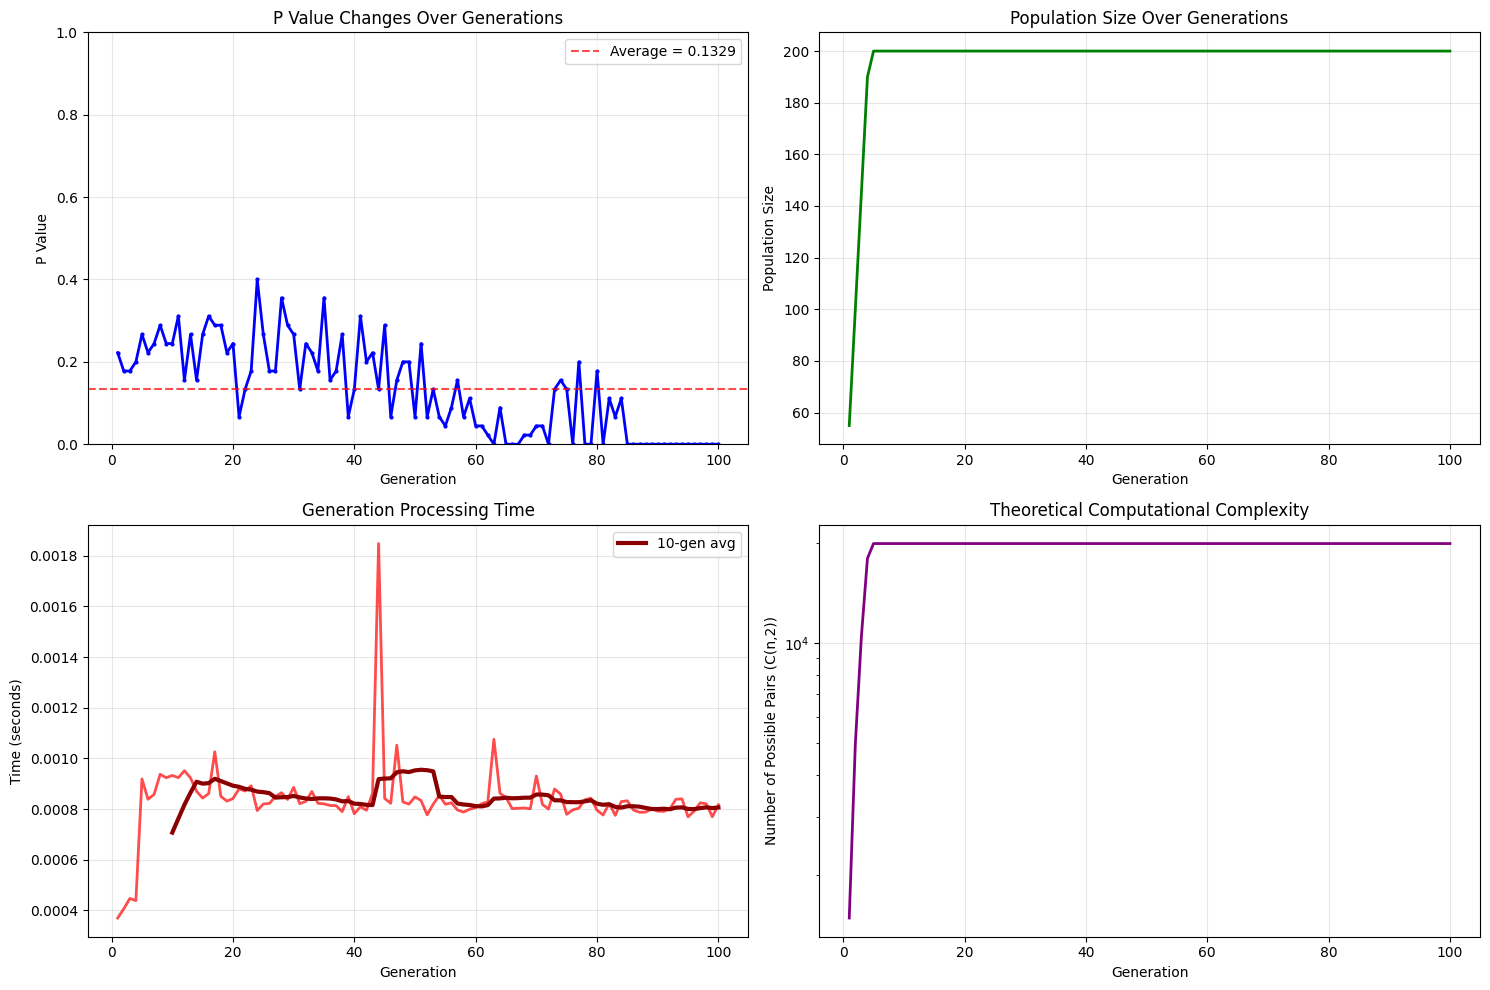

Write the Python code that produced this figure.
# -*- coding: utf-8 -*-
import numpy as np
import matplotlib.pyplot as plt
import random
from itertools import combinations

# Set matplotlib font configuration
plt.rcParams['font.sans-serif'] = ['DejaVu Sans', 'Arial', 'Liberation Sans']
plt.rcParams['axes.unicode_minus'] = False

class GeneticAlgorithmExperimentOptimized:
    def __init__(self, initial_population_size=10, individual_length=15, 
                 value_range=(1, 30), generations=100, maintain_population_size=True):
        """
        Initialize genetic algorithm experiment with optimization options
        
        Args:
            initial_population_size: Initial population size
            individual_length: Individual length (array length)
            value_range: Value range (min, max)
            generations: Number of generations to run
            maintain_population_size: If True, keep population size constant for performance
        """
        self.initial_population_size = initial_population_size
        self.individual_length = individual_length
        self.value_range = value_range
        self.generations = generations
        self.maintain_population_size = maintain_population_size
        
        # Calculate C value: number of combinations of selecting 2 individuals from initial population
        self.C = self.initial_population_size * (self.initial_population_size - 1) // 2
        
        # Store P values and timing information for each generation
        self.P_values = []
        self.generation_times = []
        self.population_sizes = []
        
        # Initialize population
        self.population = self.initialize_population()
    
    def initialize_population(self):
        """
        Initialize population: generate initial individual arrays
        """
        population = []
        for _ in range(self.initial_population_size):
            individual = np.random.randint(
                self.value_range[0], 
                self.value_range[1] + 1, 
                size=self.individual_length
            )
            population.append(individual)
        return population
    
    def calculate_fitness(self, individual):
        """
        Calculate individual's fitness value: sum of array elements
        """
        return np.sum(individual)
    
    def crossover(self, parent1, parent2, crossover_point):
        """
        Crossover operation: perform crossover at specified cut point
        """
        offspring = np.concatenate([
            parent1[:crossover_point], 
            parent2[crossover_point:]
        ])
        return offspring
    
    def select_survivors(self, population, target_size):
        """
        Select survivors to maintain population size
        Strategy: Keep best individuals based on fitness
        """
        # Calculate fitness for all individuals
        fitness_scores = [(i, self.calculate_fitness(ind)) for i, ind in enumerate(population)]
        
        # Sort by fitness (descending order - higher fitness is better)
        fitness_scores.sort(key=lambda x: x[1], reverse=True)
        
        # Select top individuals
        selected_indices = [idx for idx, _ in fitness_scores[:target_size]]
        
        return [population[i] for i in selected_indices]
    
    def run_one_generation(self):
        """
        Run complete process of one generation with timing
        """
        import time
        start_time = time.time()
        
        current_pop_size = len(self.population)
        
        # 1. Generate pairs - optimize for large populations
        if current_pop_size <= 50:
            # For small populations, use all combinations
            population_indices = list(range(current_pop_size))
            all_pairs = list(combinations(population_indices, 2))
            selected_pairs = random.sample(all_pairs, min(self.C, len(all_pairs)))
        else:
            # For large populations, randomly sample pairs directly to avoid memory issues
            selected_pairs = []
            for _ in range(self.C):
                idx1, idx2 = random.sample(range(current_pop_size), 2)
                selected_pairs.append((idx1, idx2))
        
        # 2. Choose same cut point for all pairs
        crossover_point = random.randint(1, self.individual_length - 1)
        
        # 3. Generate offspring and calculate fitness values
        offspring_list = []
        offspring_fitness_better_count = 0
        
        for parent1_idx, parent2_idx in selected_pairs:
            parent1 = self.population[parent1_idx]
            parent2 = self.population[parent2_idx]
            
            # Calculate parent fitness values
            f1 = self.calculate_fitness(parent1)
            f2 = self.calculate_fitness(parent2)
            
            # Generate offspring
            offspring = self.crossover(parent1, parent2, crossover_point)
            
            # Calculate offspring fitness value
            f3 = self.calculate_fitness(offspring)
            
            # Check if offspring fitness is greater than both parent fitness values
            if f3 > f1 and f3 > f2:
                offspring_fitness_better_count += 1
            
            offspring_list.append(offspring)
        
        # 4. Calculate P value
        P = offspring_fitness_better_count / len(selected_pairs) if selected_pairs else 0
        
        # 5. Add offspring to population
        self.population.extend(offspring_list)
        
        # 6. Population size management
        if self.maintain_population_size:
            # Keep population size manageable by selecting best individuals
            target_size = min(self.initial_population_size * 20, 200)  # Limit growth
            if len(self.population) > target_size:
                self.population = self.select_survivors(self.population, target_size)
        
        # Record timing and population size
        end_time = time.time()
        generation_time = end_time - start_time
        self.generation_times.append(generation_time)
        self.population_sizes.append(len(self.population))
        
        return P
    
    def run_experiment(self):
        """
        Run complete genetic algorithm experiment with performance monitoring
        """
        print(f"Starting optimized genetic algorithm experiment...")
        print(f"Initial population size: {self.initial_population_size}")
        print(f"Individual length: {self.individual_length}")
        print(f"Value range: {self.value_range}")
        print(f"Number of generations: {self.generations}")
        print(f"Offspring per generation (C): {self.C}")
        print(f"Population size management: {'Enabled' if self.maintain_population_size else 'Disabled'}")
        print("-" * 50)
        
        # Record initial population information
        initial_fitness = [self.calculate_fitness(ind) for ind in self.population]
        print(f"Initial population fitness values: {initial_fitness}")
        print(f"Initial population average fitness: {np.mean(initial_fitness):.2f}")
        print("-" * 50)
        
        # Run generations
        for generation in range(self.generations):
            P = self.run_one_generation()
            self.P_values.append(P)
            
            # Output progress every 10 generations
            if generation % 10 == 0 or generation == self.generations - 1:
                current_fitness = [self.calculate_fitness(ind) for ind in self.population]
                avg_time = np.mean(self.generation_times[-10:]) if len(self.generation_times) >= 10 else np.mean(self.generation_times)
                print(f"Generation {generation + 1:3d}: P = {P:.4f}, "
                      f"Population size = {len(self.population):4d}, "
                      f"Average fitness = {np.mean(current_fitness):6.2f}, "
                      f"Avg time/gen = {avg_time:.4f}s")
        
        print("-" * 50)
        print("Experiment completed!")
        return self.P_values
    
    def plot_results(self):
        """
        Plot comprehensive results including performance analysis
        """
        fig, ((ax1, ax2), (ax3, ax4)) = plt.subplots(2, 2, figsize=(15, 10))
        
        generations_list = list(range(1, self.generations + 1))
        
        # Plot 1: P value changes
        ax1.plot(generations_list, self.P_values, linewidth=2, color='blue', marker='o', markersize=2)
        ax1.set_title('P Value Changes Over Generations', fontsize=12)
        ax1.set_xlabel('Generation')
        ax1.set_ylabel('P Value')
        ax1.grid(True, alpha=0.3)
        ax1.set_ylim(0, 1)
        
        mean_P = np.mean(self.P_values)
        ax1.axhline(y=mean_P, color='red', linestyle='--', alpha=0.7, 
                   label=f'Average = {mean_P:.4f}')
        ax1.legend()
        
        # Plot 2: Population size over time
        ax2.plot(generations_list, self.population_sizes, linewidth=2, color='green')
        ax2.set_title('Population Size Over Generations', fontsize=12)
        ax2.set_xlabel('Generation')
        ax2.set_ylabel('Population Size')
        ax2.grid(True, alpha=0.3)
        
        # Plot 3: Generation time analysis
        ax3.plot(generations_list, self.generation_times, linewidth=2, color='red', alpha=0.7)
        ax3.set_title('Generation Processing Time', fontsize=12)
        ax3.set_xlabel('Generation')
        ax3.set_ylabel('Time (seconds)')
        ax3.grid(True, alpha=0.3)
        
        # Add moving average for generation time
        if len(self.generation_times) >= 10:
            window_size = 10
            moving_avg = np.convolve(self.generation_times, np.ones(window_size)/window_size, mode='valid')
            moving_avg_generations = generations_list[window_size-1:]
            ax3.plot(moving_avg_generations, moving_avg, linewidth=3, color='darkred', 
                    label=f'{window_size}-gen avg')
            ax3.legend()
        
        # Plot 4: Computational complexity analysis
        theoretical_complexity = [(size * (size - 1) // 2) for size in self.population_sizes]
        ax4.plot(generations_list, theoretical_complexity, linewidth=2, color='purple')
        ax4.set_title('Theoretical Computational Complexity', fontsize=12)
        ax4.set_xlabel('Generation')
        ax4.set_ylabel('Number of Possible Pairs (C(n,2))')
        ax4.grid(True, alpha=0.3)
        ax4.set_yscale('log')  # Use log scale due to exponential growth
        
        plt.tight_layout()
        plt.show()
        
        # Output comprehensive statistics
        print(f"\n=== Experiment Results & Performance Analysis ===")
        print(f"P value range: [{np.min(self.P_values):.4f}, {np.max(self.P_values):.4f}]")
        print(f"P value average: {np.mean(self.P_values):.4f}")
        print(f"P value standard deviation: {np.std(self.P_values):.4f}")
        print(f"Generations with P=0: {np.sum(np.array(self.P_values) == 0)} / {self.generations}")
        print(f"Generations with P=1: {np.sum(np.array(self.P_values) == 1)} / {self.generations}")
        
        print(f"\n=== Performance Statistics ===")
        print(f"Average generation time: {np.mean(self.generation_times):.4f}s")
        print(f"Time increase factor: {self.generation_times[-1]/self.generation_times[0]:.2f}x")
        print(f"Population size range: {min(self.population_sizes)} → {max(self.population_sizes)}")
        print(f"Final theoretical complexity: C({max(self.population_sizes)},2) = {max(self.population_sizes)*(max(self.population_sizes)-1)//2:,}")


def compare_performance():
    """
    Compare performance between original and optimized versions
    """
    print("=" * 70)
    print("PERFORMANCE COMPARISON: Original vs Optimized")
    print("=" * 70)
    
    # Set same random seed for fair comparison
    np.random.seed()
    random.seed()
    
    print("\n--- Running Original Version (Unlimited Growth) ---")
    original = GeneticAlgorithmExperimentOptimized(
        initial_population_size=10,
        individual_length=15,
        value_range=(1, 30),
        generations=50,  # Reduced generations for demo
        maintain_population_size=False
    )
    original.run_experiment()
    
    # Reset random seed
    np.random.seed()
    random.seed()
    
    print("\n--- Running Optimized Version (Population Management) ---")
    optimized = GeneticAlgorithmExperimentOptimized(
        initial_population_size=10,
        individual_length=15,
        value_range=(1, 30),
        generations=50,  # Same number of generations
        maintain_population_size=True
    )
    optimized.run_experiment()
    
    # Compare results
    print("\n" + "=" * 50)
    print("COMPARISON RESULTS:")
    print("=" * 50)
    print(f"Original - Final population: {original.population_sizes[-1]}")
    print(f"Original - Average time/gen: {np.mean(original.generation_times):.4f}s")
    print(f"Original - Time increase: {original.generation_times[-1]/original.generation_times[0]:.1f}x")
    
    print(f"Optimized - Final population: {optimized.population_sizes[-1]}")
    print(f"Optimized - Average time/gen: {np.mean(optimized.generation_times):.4f}s")
    print(f"Optimized - Time increase: {optimized.generation_times[-1]/optimized.generation_times[0]:.1f}x")
    
    speedup = np.mean(original.generation_times) / np.mean(optimized.generation_times)
    print(f"Performance improvement: {speedup:.1f}x faster")


def main():
    """
    Main function: run optimized genetic algorithm experiment
    """
    # Create optimized experiment instance
    experiment = GeneticAlgorithmExperimentOptimized(
        initial_population_size=10,
        individual_length=15,
        value_range=(1, 30),
        generations=100,
        maintain_population_size=True  # Enable optimization
    )
    
    # Run experiment
    P_values = experiment.run_experiment()
    
    # Plot comprehensive results
    experiment.plot_results()
    
    return experiment, P_values


if __name__ == "__main__":
    # Set random seed for reproducible results
    np.random.seed()
    random.seed()
    
    print("=" * 70)
    print("OPTIMIZED Genetic Algorithm Fitness Evolution Experiment")
    print("=" * 70)
    
    # Run main experiment
    experiment, P_values = main()
    
    # Optional: Run performance comparison
    print("\n" + "="*50)
    print("Would you like to see performance comparison? (This will run additional tests)")
    print("Uncomment the line below to enable:")
    print("# compare_performance()")
